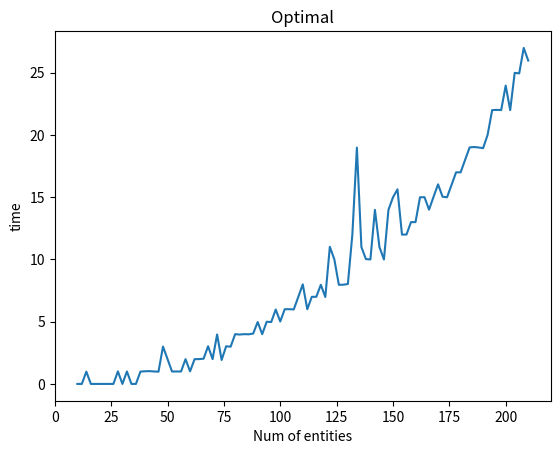
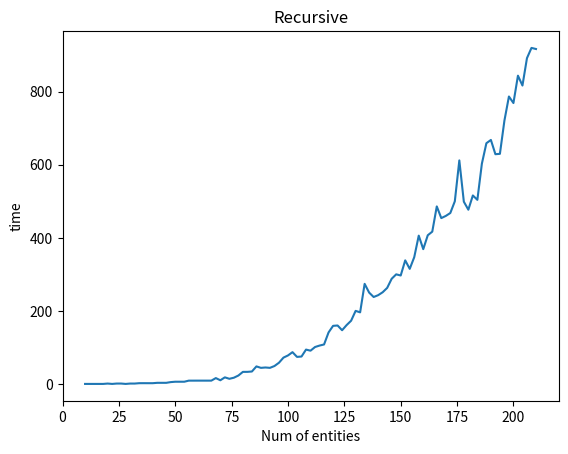

Recreate these plots in Python, in order.
import json
from collections import OrderedDict
from datetime import datetime

import matplotlib.pyplot as plt

user = {
}


def get_users():
    with open('data_dict.json', 'r') as f:
        users = json.loads(f.read())
        return OrderedDict(users)


def get_data(num):
    users = get_users()
    applications = {}
    to_remove = list(users.keys())[num:]
    # print(to_remove)
    j = 0
    for i in users:
        if j == num:
            break

        applications[i] = users[i]
        applications[i]['prio_dict'] = {}
        applications[i]['prio_list'] = list(set(applications[i]['prio_list']) - set(to_remove))
        for prio in applications[i]['prio_list']:
            applications[i]['prio_dict'][prio] = list(applications[i]['prio_list']).index(prio)
        j += 1
    return applications


def it(users):
    stop = False
    while not stop:
        stop = True
        for user in users:
            user_data = users[user]
            if not user_data['accepted']:
                next_user = user_data['prio_list'].pop(0)
                next_user_info = users[next_user]
                if not next_user_info['accepted_from']:
                    users[next_user]['accepted_from'] = user
                    users[next_user]['accepted'] = 1
                    users[user]['accepted_from'] = next_user
                    users[user]['accepted'] = 1
                else:
                    old_user = next_user_info['accepted_from']
                    old_user_prio = next_user_info['prio_dict'][old_user]
                    new_user_prio = next_user_info['prio_dict'][user]
                    if new_user_prio < old_user_prio:
                        users[next_user]['accepted_from'] = user
                        users[user]['accepted_from'] = next_user
                        users[user]['accepted'] = 1
                        users[next_user]['accepted'] = 1
                        users[old_user]['accepted'] = 0
                        users[old_user]['accepted_from'] = None
                    stop = False
            else:
                next_user = user_data['prio_list'][0]
                old_user = user_data['accepted_from']
                next_user_prio = user_data['prio_dict'][next_user]
                old_user_prio = user_data['prio_dict'][old_user]
                if next_user_prio < old_user_prio:
                    next_user_info = users[next_user]

                    if not next_user_info['accepted_from']:
                        users[user]['accepted_from'] = next_user
                        users[next_user]['accepted_from'] = user
                        users[user]['accepted'] = 1
                        users[next_user]['accepted'] = 1
                        users[old_user]['accepted'] = 0
                        users[old_user]['accepted_from'] = None
                        user_data['prio_list'].pop(0)
                        stop = False

                    else:
                        new_old_user = next_user_info['accepted_from']
                        new_old_user_prio = next_user_info['prio_dict'][new_old_user]
                        new_new_user_prio = next_user_info['prio_dict'][user]
                        if new_new_user_prio < new_old_user_prio:
                            users[user]['accepted_from'] = next_user
                            users[user]['accepted'] = 1
                            users[next_user]['accepted'] = 1
                            users[next_user]['accepted_from'] = user
                            users[old_user]['accepted'] = 0
                            users[old_user]['accepted_from'] = None
                            users[new_old_user]['accepted'] = 0
                            users[new_old_user]['accepted_from'] = None
                            user_data['prio_list'].pop(0)
                            stop = False

    ls = []
    for user in users:
        ls.append((user, users[user]['accepted_from']))
    return ls


def get_match(user: str, users, seen: list):
    current_user = users[user]

    for next_user in current_user["prio_list"]:
        if next_user not in users or next_user in seen:
            continue

        seen.append(next_user)

        for partner in users[next_user]["prio_list"]:
            if partner == user:
                return user, next_user
            else:
                a, b = get_match(next_user, users, seen)
                if a and b:
                    continue

                return user, next_user
    return None, None


def on3(users):
    pairs = []
    user_names = set(users.keys())

    for user in user_names:

        if user not in users:
            continue

        a, b = get_match(user, users, [])

        if not a or not b:
            # print("Lonely ", user)
            continue

        pairs.append((a, b))

        del users[a]
        del users[b]
    return pairs


# def main():
#     final_data = {'optimal': {}, 'recursive': {}}
#     for i in range(10, 400, 2):
#         users = get_data(i)
#         initial_time = datetime.now()
#         it(users)
#         final_time = (datetime.now() - initial_time).microseconds
#         final_data['optimal'][i] = final_time
#         initial_time = datetime.now()
#         on3(users)
#         final_time = (datetime.now() - initial_time).microseconds
#         final_data['recursive'][i] = final_time
#     with open('timing.py', 'a') as f:
#         f.write(f"{final_data  = }")
# final_data = {
#     'optimal': {10: 0, 12: 0, 14: 985, 16: 0, 18: 0, 20: 0, 22: 0, 24: 0, 26: 0, 28: 1006, 30: 0, 32: 1000, 34: 0,
#                 36: 0, 38: 993, 40: 1015, 42: 1029, 44: 1000, 46: 984, 48: 3000, 50: 2001, 52: 999, 54: 999, 56: 1000,
#                 58: 1988, 60: 1009, 62: 1988, 64: 1993, 66: 2026, 68: 3028, 70: 1993, 72: 3974, 74: 1923, 76: 3023,
#                 78: 2993, 80: 3998, 82: 3967, 84: 3998, 86: 3986, 88: 4046, 90: 4973, 92: 4000, 94: 4995, 96: 4972,
#                 98: 5977, 100: 5015, 102: 6001, 104: 6004, 106: 5984, 108: 6985, 110: 7999, 112: 5999, 114: 6998,
#                 116: 6999, 118: 7964, 120: 6984, 122: 11018, 124: 10007, 126: 7964, 128: 7971, 130: 8026, 132: 12024,
#                 134: 18984, 136: 10999, 138: 10031, 140: 10001, 142: 13986, 144: 11000, 146: 9998, 148: 13988, 150: 0,
#                 152: 15636, 154: 11997, 156: 12001, 158: 12999, 160: 12998, 162: 14997, 164: 14999, 166: 14001,
#                 168: 15032, 170: 16035, 172: 15038, 174: 14998, 176: 15996, 178: 17001, 180: 16998, 182: 18000,
#                 184: 19000, 186: 19034, 188: 18996, 190: 18944, 192: 20024, 194: 22000, 196: 22018, 198: 22001,
#                 200: 23970, 202: 21997, 204: 24993, 206: 24950, 208: 26995, 210: 25980, 212: 26973, 214: 27990,
#                 216: 31283, 218: 15628, 220: 28036, 222: 28050, 224: 27028, 226: 46881, 228: 31287, 230: 31255,
#                 232: 31965, 234: 30986, 236: 33000, 238: 33002, 240: 34998, 242: 36999, 244: 36000, 246: 35966,
#                 248: 36001, 250: 40001, 252: 37999, 254: 38001, 256: 38000, 258: 45997, 260: 42000, 262: 46848,
#                 264: 41980, 266: 46999, 268: 46874, 270: 51989, 272: 44002, 274: 32889, 276: 48999, 278: 44002,
#                 280: 46881, 282: 55007, 284: 46863, 286: 50978, 288: 50034, 290: 51965, 292: 54996, 294: 54002,
#                 296: 62501, 298: 66996, 300: 69001, 302: 94967, 304: 56983, 306: 57037, 308: 46847, 310: 52999,
#                 312: 56000, 314: 59001, 316: 58002, 318: 58005, 320: 92997, 322: 62507, 324: 63034, 326: 64999,
#                 328: 62048, 330: 61965, 332: 63000, 334: 68964, 336: 69996, 338: 69000, 340: 76033, 342: 73997,
#                 344: 75038, 346: 77032, 348: 148994, 350: 82984, 352: 78128, 354: 109831, 356: 94267, 358: 93750,
#                 360: 93753, 362: 109375, 364: 78081, 366: 109377, 368: 78161, 370: 109363, 372: 93750, 374: 96002,
#                 376: 100004, 378: 94967, 380: 103001, 382: 99032, 384: 112993, 386: 102003, 388: 98997, 390: 120002,
#                 392: 106000, 394: 106038, 396: 109000, 398: 107036},
#     'recursive': {10: 0, 12: 0, 14: 0, 16: 0, 18: 0, 20: 995, 22: 0, 24: 1002, 26: 1024, 28: 0, 30: 1000, 32: 999,
#                   34: 1990, 36: 2032, 38: 1999, 40: 1998, 42: 2993, 44: 2999, 46: 3002, 48: 5001, 50: 6000, 52: 6000,
#                   54: 6015, 56: 8972, 58: 8969, 60: 9005, 62: 9000, 64: 8985, 66: 9014, 68: 15973, 70: 10011, 72: 18001,
#                   74: 14040, 76: 16999, 78: 22997, 80: 32970, 82: 33034, 84: 34002, 86: 47963, 88: 43987, 90: 45002,
#                   92: 43999, 94: 49005, 96: 57999, 98: 72033, 100: 77976, 102: 86967, 104: 74014, 106: 75002,
#                   108: 93999, 110: 91004, 112: 101033, 114: 105002, 116: 108033, 118: 141002, 120: 158999, 122: 159998,
#                   124: 146999, 126: 161037, 128: 173034, 130: 200001, 132: 195981, 134: 273993, 136: 250033,
#                   138: 237972, 140: 242999, 142: 251014, 144: 262964, 146: 287981, 148: 300039, 150: 296875,
#                   152: 338303, 154: 315038, 156: 346997, 158: 406001, 160: 368998, 162: 407003, 164: 416964,
#                   166: 486000, 168: 454002, 170: 459967, 172: 467962, 174: 499966, 176: 611998, 178: 498963,
#                   180: 476997, 182: 516001, 184: 504001, 186: 603001, 188: 659032, 190: 668001, 192: 628968,
#                   194: 629997, 196: 720985, 198: 786968, 200: 769028, 202: 844003, 204: 816998, 206: 891997,
#                   208: 919972, 210: 917000,}}
final_data = {
    'optimal': {10: 0, 12: 0, 14: 985, 16: 0, 18: 0, 20: 0, 22: 0, 24: 0, 26: 0, 28: 1006, 30: 0, 32: 1000, 34: 0,
                36: 0, 38: 993, 40: 1015, 42: 1029, 44: 1000, 46: 984, 48: 3000, 50: 2001, 52: 999, 54: 999, 56: 1000,
                58: 1988, 60: 1009, 62: 1988, 64: 1993, 66: 2026, 68: 3028, 70: 1993, 72: 3974, 74: 1923, 76: 3023,
                78: 2993, 80: 3998, 82: 3967, 84: 3998, 86: 3986, 88: 4046, 90: 4973, 92: 4000, 94: 4995, 96: 4972,
                98: 5977, 100: 5015, 102: 6001, 104: 6004, 106: 5984, 108: 6985, 110: 7999, 112: 5999, 114: 6998,
                116: 6999, 118: 7964, 120: 6984, 122: 11018, 124: 10007, 126: 7964, 128: 7971, 130: 8026, 132: 12024,
                134: 18984, 136: 10999, 138: 10031, 140: 10001, 142: 13986, 144: 11000, 146: 9998, 148: 13988, 150: 14988,
                152: 15636, 154: 11997, 156: 12001, 158: 12999, 160: 12998, 162: 14997, 164: 14999, 166: 14001,
                168: 15032, 170: 16035, 172: 15038, 174: 14998, 176: 15996, 178: 17001, 180: 16998, 182: 18000,
                184: 19000, 186: 19034, 188: 18996, 190: 18944, 192: 20024, 194: 22000, 196: 22018, 198: 22001,
                200: 23970, 202: 21997, 204: 24993, 206: 24950, 208: 26995, 210: 25980, },
    'recursive': {10: 0, 12: 0, 14: 0, 16: 0, 18: 0, 20: 995, 22: 0, 24: 1002, 26: 1024, 28: 0, 30: 1000, 32: 999,
                  34: 1990, 36: 2032, 38: 1999, 40: 1998, 42: 2993, 44: 2999, 46: 3002, 48: 5001, 50: 6000, 52: 6000,
                  54: 6015, 56: 8972, 58: 8969, 60: 9005, 62: 9000, 64: 8985, 66: 9014, 68: 15973, 70: 10011, 72: 18001,
                  74: 14040, 76: 16999, 78: 22997, 80: 32970, 82: 33034, 84: 34002, 86: 47963, 88: 43987, 90: 45002,
                  92: 43999, 94: 49005, 96: 57999, 98: 72033, 100: 77976, 102: 86967, 104: 74014, 106: 75002,
                  108: 93999, 110: 91004, 112: 101033, 114: 105002, 116: 108033, 118: 141002, 120: 158999, 122: 159998,
                  124: 146999, 126: 161037, 128: 173034, 130: 200001, 132: 195981, 134: 273993, 136: 250033,
                  138: 237972, 140: 242999, 142: 251014, 144: 262964, 146: 287981, 148: 300039, 150: 296875,
                  152: 338303, 154: 315038, 156: 346997, 158: 406001, 160: 368998, 162: 407003, 164: 416964,
                  166: 486000, 168: 454002, 170: 459967, 172: 467962, 174: 499966, 176: 611998, 178: 498963,
                  180: 476997, 182: 516001, 184: 504001, 186: 603001, 188: 659032, 190: 668001, 192: 628968,
                  194: 629997, 196: 720985, 198: 786968, 200: 769028, 202: 844003, 204: 816998, 206: 891997,
                  208: 919972, 210: 917000,}}


def main():
    y = [x / 1000 for x in final_data['optimal'].values()]
    plt.plot(final_data['optimal'].keys(), y)
    plt.xlabel("Num of entities")  # add X-axis label
    plt.ylabel("time")  # add Y-axis label
    plt.title("Optimal")  # add title
    plt.show()
    y = [x / 1000 for x in final_data['recursive'].values()]

    plt.plot(final_data['recursive'].keys(), y)
    plt.xlabel("Num of entities")  # add X-axis label
    plt.ylabel("time")  # add Y-axis label
    plt.title("Recursive")  # add title
    plt.show()


if __name__ == "__main__":
    main()
